The GitHub repository teukumunawark/Coffee-Bean-Prediction-Api contains a labelled image folder "data" with 4 categories: defect, longberry, peaberry, premium. Examples follow, each with its label.

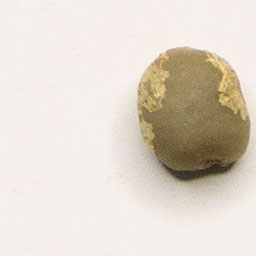
Label: peaberry

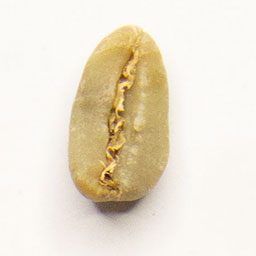
Label: longberry

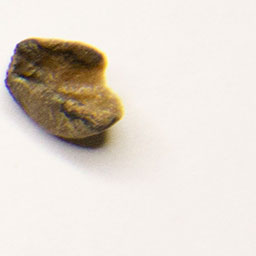
Label: defect

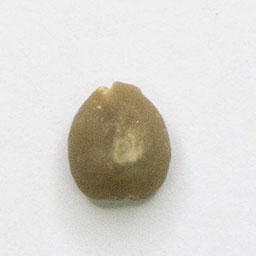
Label: premium

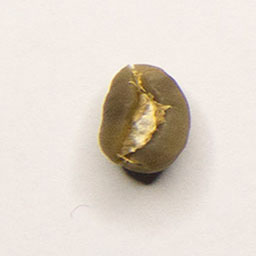
Label: peaberry

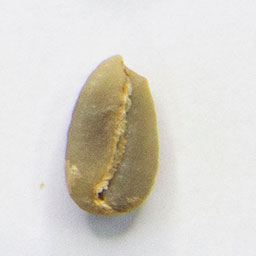
Label: longberry
